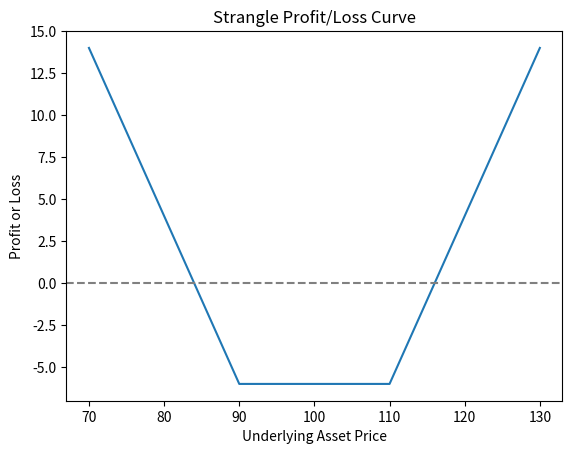

Source code (Python):
import matplotlib.pyplot as plt

def strangle_profit_loss(S, K1, K2, c, p):
    return max(S - K2 , 0) - c - p + max(K1 - S , 0)

S = range(70, 131) 
K1 = 90 
K2 = 110
c = 3 
p = 3 

profits_losses = [strangle_profit_loss(s, K1, K2, c, p) for s in S]

plt.plot(S, profits_losses)
plt.axhline(y=0, color='gray', linestyle='--')
plt.xlabel('Underlying Asset Price')
plt.ylabel('Profit or Loss')
plt.title('Strangle Profit/Loss Curve')
plt.show()
